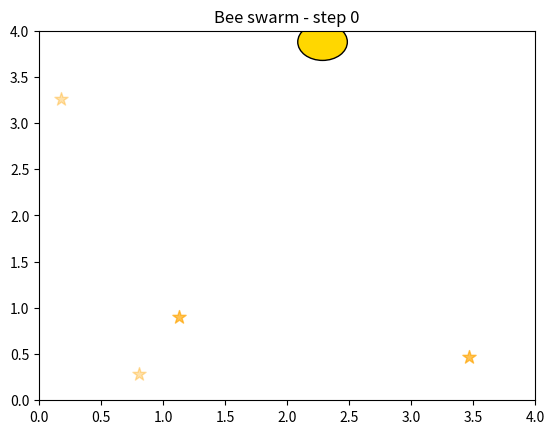
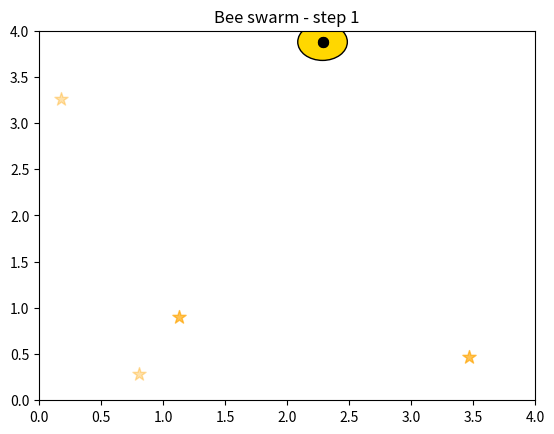
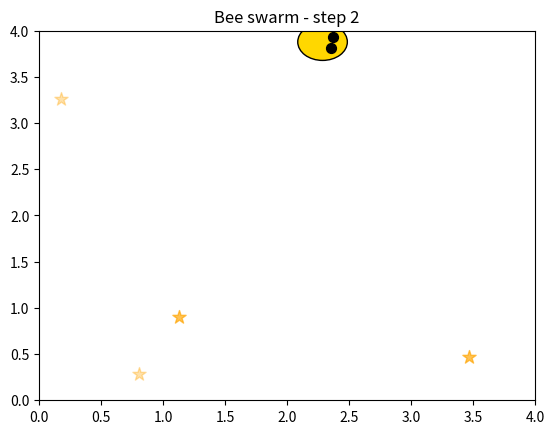
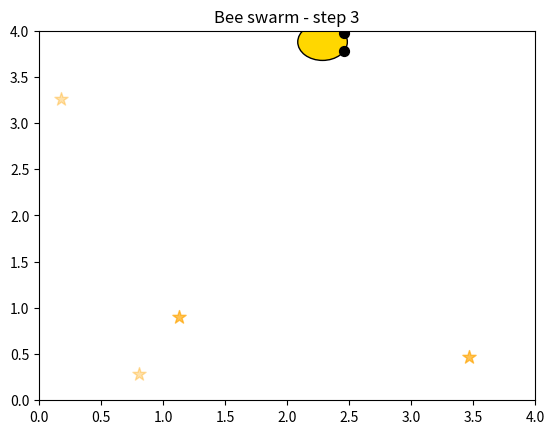
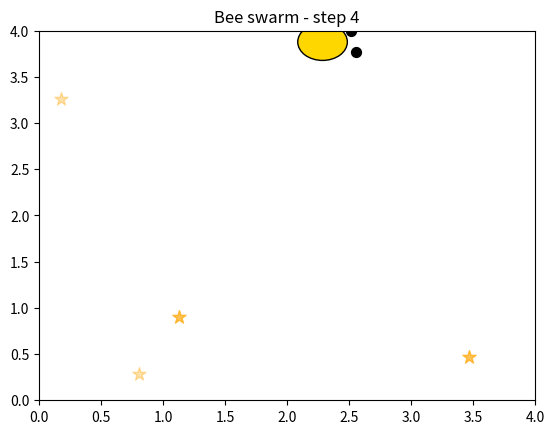
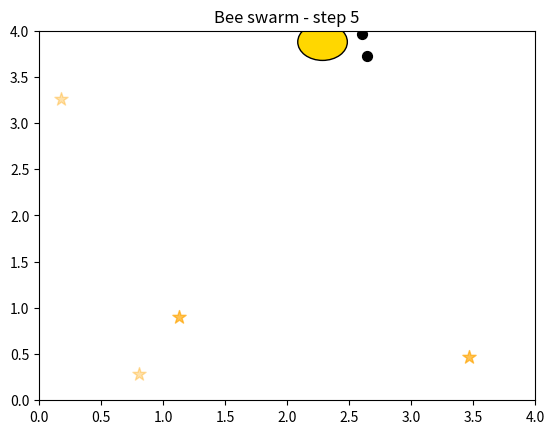
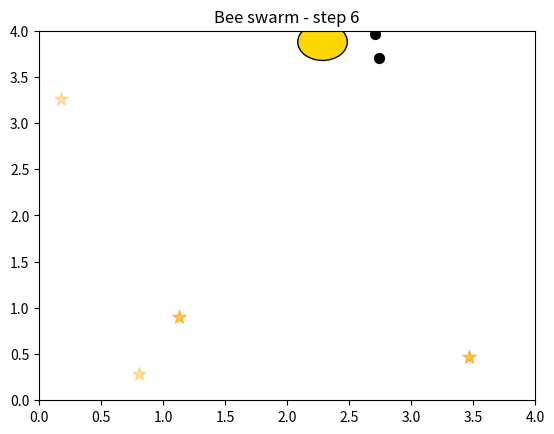
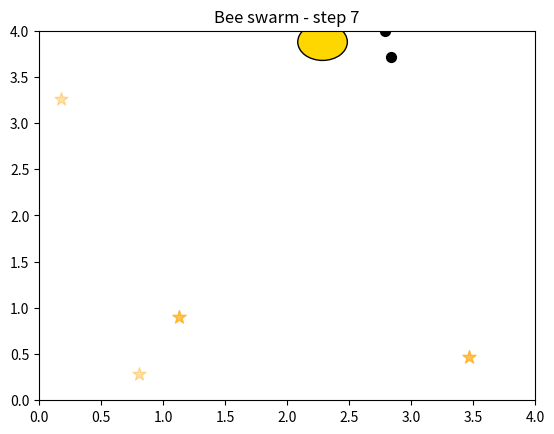
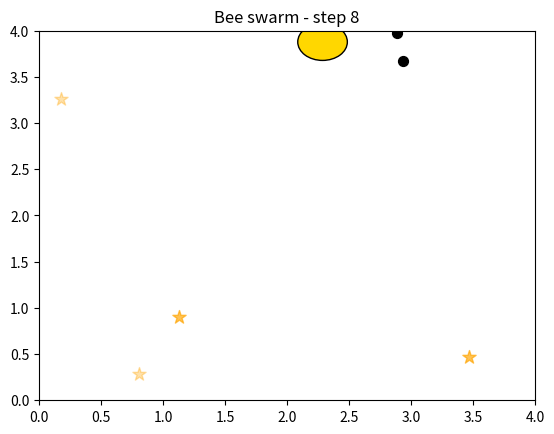
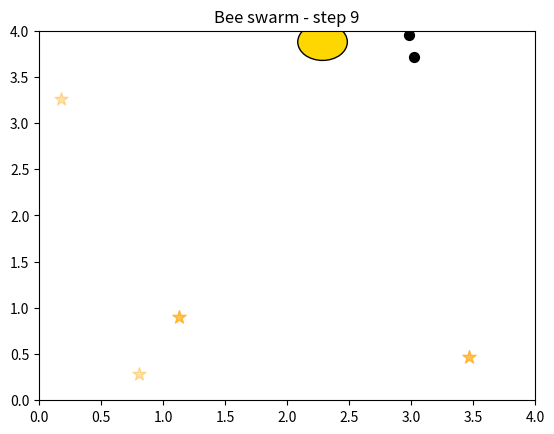
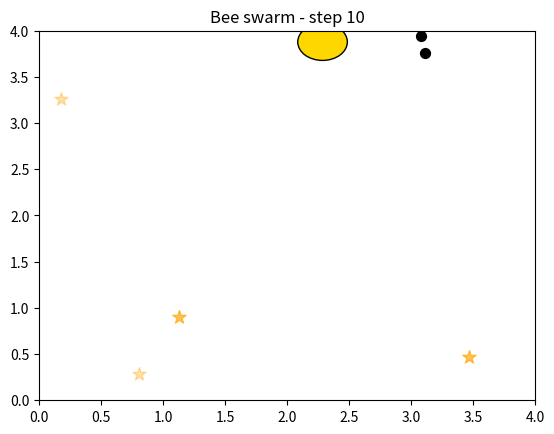
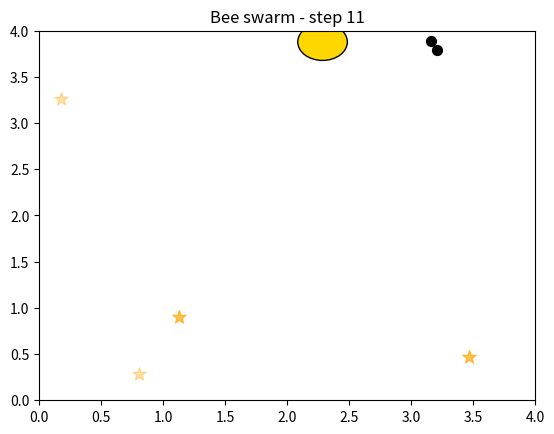
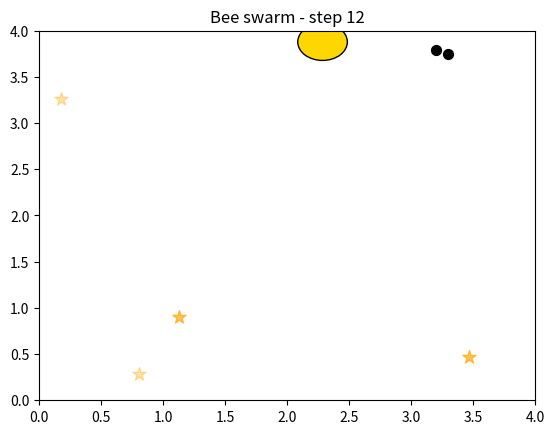
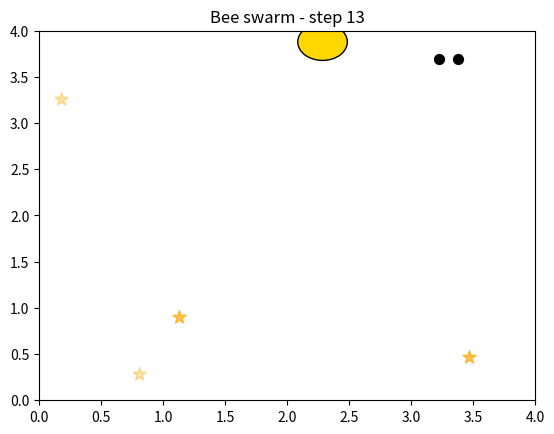
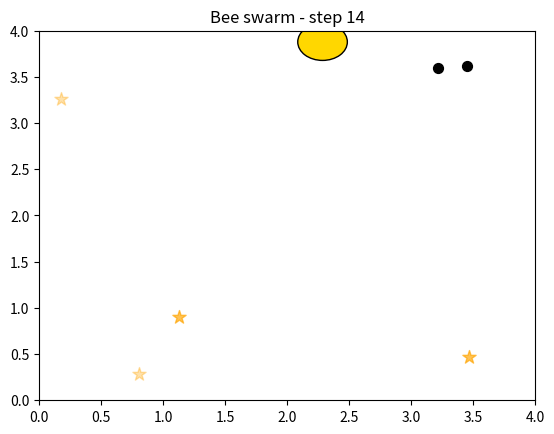
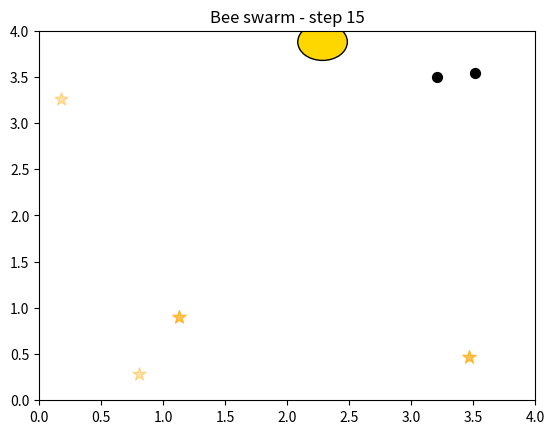

Reproduce these figures in Python, in order.
import numpy as np
import matplotlib.pyplot as plt
import matplotlib.patches as patches


class Environment:
    def __init__(self, width, length, hive_radius, nectar_count, max_nec_strength):
        self.width = width
        self.length = length
        self.hive_radius = hive_radius
        self.max_nec_strength = max_nec_strength
        self.nectars = self.place_nectar(nectar_count)
        self.hive_position = self.place_hive()
        self.bees = []
        self.dances = []
        self.probabilities = [0.1, 0.9]             # Exploration, Following waggle

    def place_nectar(self, num):
        nectars = []
        for n in range(num):
            x = np.random.uniform(0, self.length)
            y = np.random.uniform(0, self.width)
            nectars.append({'position': (x, y), 'strength': np.random.randint(1, self.max_nec_strength + 1)})
        return nectars

    def place_hive(self):
        return np.random.uniform(0, self.length), np.random.uniform(0, self.width)

    def add_bee(self, bee):
        self.bees.append(bee)

    def add_dance(self, direction, distance):
        self.dances.append({'direction': direction, 'distance': distance})

    def update(self):
        for b in self.bees:
            b.update()

    def visualise(self, step):
        fig, ax = plt.subplots(1, 1)
        ax.set_title(f'Bee swarm - step {step}' if step is not None else 'Bee swarm')
        ax.set_xlim(0, self.length)
        ax.set_ylim(0, self.width)

        for nec in self.nectars:
            x, y = nec['position']
            s = nec['strength']
            alph = s / self.max_nec_strength
            ax.scatter(x, y, color='orange', s=100, alpha=alph, marker='*', label='Nectar')

        hive_circle = patches.Circle(self.hive_position, radius=self.hive_radius,
                                     facecolor='gold', edgecolor='black', label='Hive')
        ax.add_patch(hive_circle)

        for bee in self.bees:
            if bee.state not in ['home', 'dancing']:
                bx, by = bee.position
                ax.scatter(bx, by, color='black', s=50)
        plt.show()


class Bee:
    def __init__(self, environment, sense_range, dt):
        self.env = environment
        self.sense_range = sense_range
        self.dt = dt
        self.position = self.env.hive_position
        self.state = "home"
        self.dance = 0
        self.found_nectar = []
        self.known_nectars = []
        self.path_history = [(0, 0)]
        self.target = None

    def sense_nectar(self):
        new_nectar = []
        for nec in self.env.nectars:
            dist = np.linalg.norm(np.array(nec['position']) - np.array(self.position))
            if dist <= self.sense_range:
                if nec not in self.known_nectars:
                    self.known_nectars.append(nec)
                    new_nectar.append(nec)
        self.found_nectar = new_nectar

    def move(self, random=False):
        if random:
            if len(self.path_history) >= 2:
                last_dx, last_dy = self.path_history[-1]
                direction_vec = np.array([last_dx, last_dy])
            else:
                direction_vec = np.array(self.position) - np.array(self.env.hive_position)
            if np.linalg.norm(direction_vec) == 0:
                pref_angle = np.random.uniform(0, 2 * np.pi)
            else:
                pref_angle = np.arctan2(direction_vec[1], direction_vec[0])
            kappa = 4
            angle = np.random.vonmises(mu=pref_angle, kappa=kappa)
            dx, dy = self.dt * np.cos(angle), self.dt * np.sin(angle)
        elif self.target:
            dx, dy = self.dt * self.target["direction"][0], self.dt * self.target["direction"][1]
        else:
            raise ValueError("Not random (searching) and no target")
        x = np.clip(self.position[0] + dx, 0, self.env.width)
        y = np.clip(self.position[1] + dy, 0, self.env.length)
        dx_real, dy_real = x - self.position[0], y - self.position[1]
        self.position = (x, y)
        self.path_history.append((dx_real, dy_real))

    def update(self):
        if self.state == "following":
            if self.target:
                dist_to_hive = np.linalg.norm(np.array(self.position) - np.array(self.env.hive_position))
                self.sense_nectar()
                if self.found_nectar:
                    self.state = "found"
                    self.target = None
                elif dist_to_hive >= self.target["distance"] - self.sense_range:
                    self.target = None
                    self.state = "returning"
                else:
                    self.move()
            elif self.env.dances:
                self.target = np.random.choice(self.env.dances)
                self.sense_nectar()
                if self.found_nectar:
                    self.state = "found"
                    self.target = None
                else:
                    self.move()
            else:
                self.state = "searching"
        elif self.state == "searching":
            self.target = None
            self.sense_nectar()
            if self.found_nectar:
                self.state = "found"
            else:
                self.move(random=True)
        elif self.state == "home":
            if self.known_nectars:
                nec = np.random.choice(self.known_nectars)
                vector = np.array(nec['position']) - np.array(self.position)
                distance = np.linalg.norm(vector)
                direction = tuple(vector / distance)
                self.known_nectars.clear()
                exists = any(np.allclose(d["direction"], direction) and np.isclose(d["distance"], distance)
                             for d in self.env.dances)
                if exists:
                    self.state = np.random.choice(["searching", "following"], p=self.env.probabilities)
                else:
                    self.env.add_dance(direction, distance)
                    self.state = "dancing"
                    self.target = {'direction': direction, 'distance': distance}
                    self.dance = 1
            elif self.env.dances:
                self.state = np.random.choice(["searching", "following"], p=self.env.probabilities)
            else:
                self.state = "searching"
        elif self.state == "found":
            nec = None
            for n in self.found_nectar:
                vector = np.array(n['position']) - np.array(self.position)
                distance = np.linalg.norm(vector)
                direction = vector / distance
                if self.target and np.allclose(direction, self.target["direction"]):
                    nec = n
                    break
            if nec is None:
                nec = np.random.choice(self.found_nectar)
            nec['strength'] -= 1
            if nec['strength'] <= 0:
                for n in self.env.nectars:
                    if np.allclose(n["position"], nec["position"]):
                        self.env.nectars.remove(n)
            dist_to_hive = np.linalg.norm(np.array(self.position) - np.array(self.env.hive_position))
            if dist_to_hive <= self.env.hive_radius:
                self.state = "home"
                self.position = self.env.hive_position
                self.path_history.clear()
            else:
                self.state = "returning"
        elif self.state == "returning":
            if self.path_history:
                self.position = (self.position[0] - self.path_history[-1][0], self.position[1] - self.path_history[-1][1])
                self.path_history.pop()
            dist_to_hive = np.linalg.norm(np.array(self.position) - np.array(self.env.hive_position))
            if dist_to_hive <= self.env.hive_radius:
                self.state = "home"
                self.position = self.env.hive_position
                self.path_history.clear()
        elif self.state == "dancing":
            if self.dance > 4:
                if self.env.dances:
                    for dance in self.env.dances:
                        if (np.allclose(dance["direction"], self.target["direction"]) and
                                np.isclose(dance["distance"], self.target["distance"])):
                            self.env.dances.remove(dance)
                            # self.target = None
                    self.state = np.random.choice(["searching", "following"], p=self.env.probabilities)
                else:
                    self.state = "searching"
                self.dance = 0
                # if self.target:
                #     for dance in self.env.dances:
                #         if (np.allclose(dance["direction"], self.target["direction"]) and
                #                 np.isclose(dance["distance"], self.target["distance"])):
                #             self.env.dances.remove(dance)
            else:
                self.dance += 1


if __name__ == "__main__":
    width = 4
    length = 4
    hive_radius = 0.2
    max_nec_strength = 4
    nectar_count = 3
    S = 1
    dt = 0.1
    n_time_steps = 100

    env = Environment(width, length, hive_radius, max_nec_strength, nectar_count)
    for i in range(2):
        b = Bee(env, S, dt)
        env.add_bee(b)

    env.visualise(0)

    for t in range(1, n_time_steps + 1):
        env.update()
        print(f'------------------------------------------------------')
        print(f'Time step: {t}\n------------------------------------------------------')
        print(f'Dances: {env.dances}')
        for id, b in enumerate(env.bees):
            print(f'Bee {id}: {b.state}')
            print(f'       Target: {b.target}')
            if b.state == "found":
                print(f'       Position: {b.position}')
            # elif b.state == "following":
            #     print(f'       Target: {b.target}')
        env.visualise(t)
